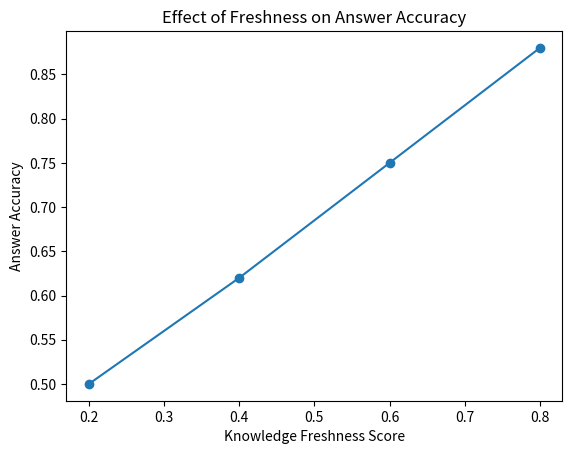

Generate this figure with matplotlib:
import matplotlib.pyplot as plt
import os

os.makedirs("outputs/figures", exist_ok=True)

freshness = [0.2, 0.4, 0.6, 0.8]
accuracy = [0.50, 0.62, 0.75, 0.88]

plt.figure()
plt.plot(freshness, accuracy, marker="o")

plt.xlabel("Knowledge Freshness Score")
plt.ylabel("Answer Accuracy")
plt.title("Effect of Freshness on Answer Accuracy")

plt.savefig("outputs/figures/freshness_accuracy.png")
plt.show()
